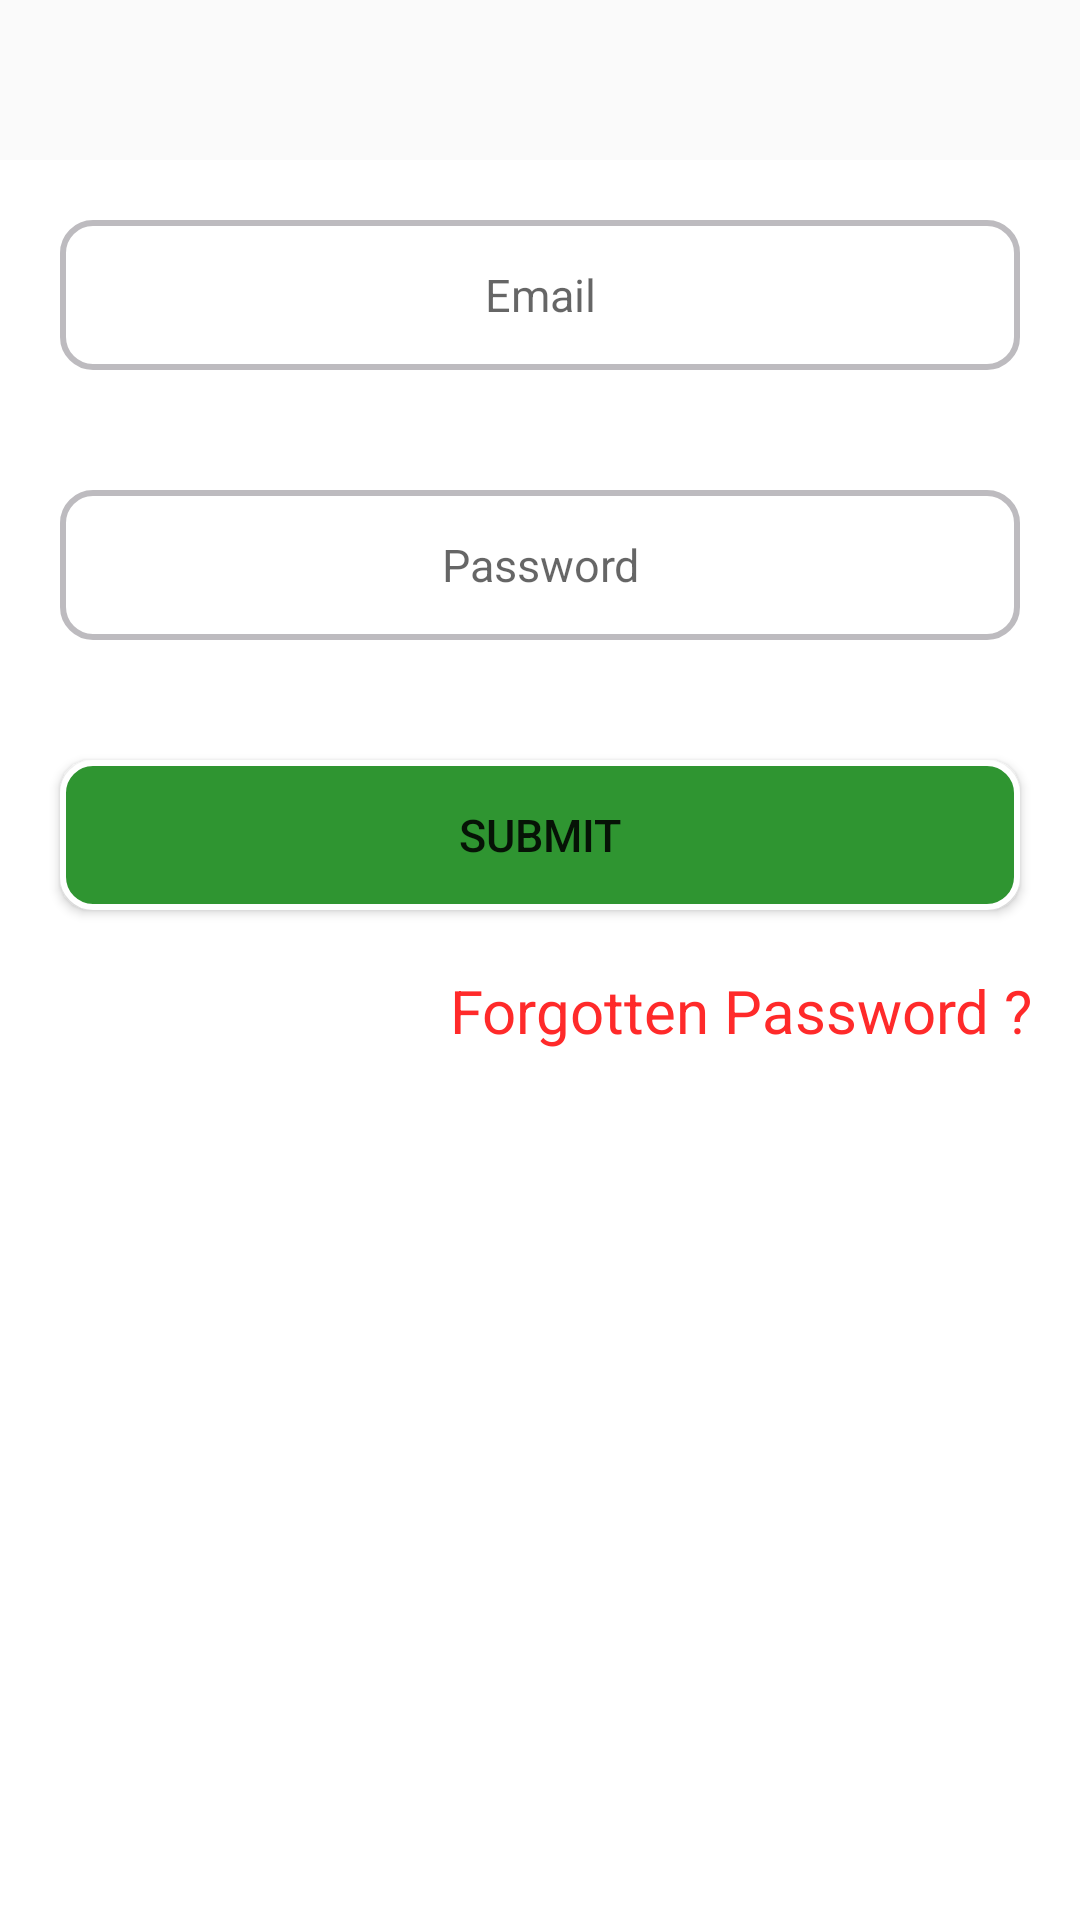

Here is an Android app screen rendered from its layout file. Give the layout XML and the strings, colors and styles it references.
<!-- AndroidManifest.xml: application theme AppTheme -->
<!-- res/layout/fragmentsignin.xml -->
<?xml version="1.0" encoding="utf-8"?>
<LinearLayout xmlns:android="http://schemas.android.com/apk/res/android"
    android:layout_width="match_parent" android:layout_height="match_parent"
    android:orientation="vertical">
    <TextView
        android:layout_width="wrap_content"
        android:layout_height="wrap_content"
        android:textSize="40dp"
        android:textColor="#887766"/>
    <RelativeLayout xmlns:android="http://schemas.android.com/apk/res/android"
        android:layout_width="match_parent"
        android:layout_height="match_parent"
        android:background="#ffffff">
    <EditText
        android:id="@+id/email"
        android:layout_width="match_parent"
        android:layout_height="50dp"
        android:hint="Email"
        android:gravity="center"
        android:layout_marginBottom="50sp"
        android:background="@drawable/shape"
        android:layout_centerHorizontal="true"
        android:layout_margin="20dp"
        android:textAlignment="center"
        android:textSize="15sp"/>

    <EditText
        android:id="@+id/password"
        android:background="@drawable/shape"
        android:layout_width="match_parent"
        android:layout_marginBottom="50sp"
        android:layout_height="50dp"
        android:layout_margin="20dp"
        android:gravity="center"
        android:inputType="textPassword"
        android:hint="Password"
        android:textSize="15sp"
        android:layout_below="@id/email"/>
        <Button
            android:layout_width="match_parent"
            android:id="@+id/btn1"
            android:layout_height="50dp"
            android:text="submit"
            android:layout_below="@id/password"
            android:textSize="15sp"
            android:background="@drawable/shape1"
            android:layout_margin="20dp"
            android:gravity="center" />
        <TextView
            android:layout_width="wrap_content"
            android:id="@+id/fp"
            android:layout_height="wrap_content"
            android:text="Forgotten Password ?"
            android:textColor="#FF2a2a"
            android:layout_below="@+id/btn1"
            android:textSize="20sp"
            android:layout_marginLeft="150dp"/>
    </RelativeLayout>



</LinearLayout>
<!-- resources referenced by this layout -->
<resources>
  <!-- drawable shape (drawable) -->
  <?xml version="1.0" encoding="utf-8"?>
      <shape android:shape="rectangle" xmlns:android="http://schemas.android.com/apk/res/android">
      <stroke android:width="2dp" android:color="#BDBBBF" />
          <corners android:radius="10sp"/>
  
  </shape>
  <!-- drawable shape1 (drawable) -->
  <?xml version="1.0" encoding="utf-8"?>
  <shape android:shape="rectangle" xmlns:android="http://schemas.android.com/apk/res/android">
      <stroke android:width="2dp" android:color="#ffffff" />
      <corners android:radius="10sp"/>
      <solid android:color="#2F9531"/>
  
  </shape>
  <style name="AppTheme" parent="Theme.AppCompat.Light.DarkActionBar">
          
      </style>
</resources>
